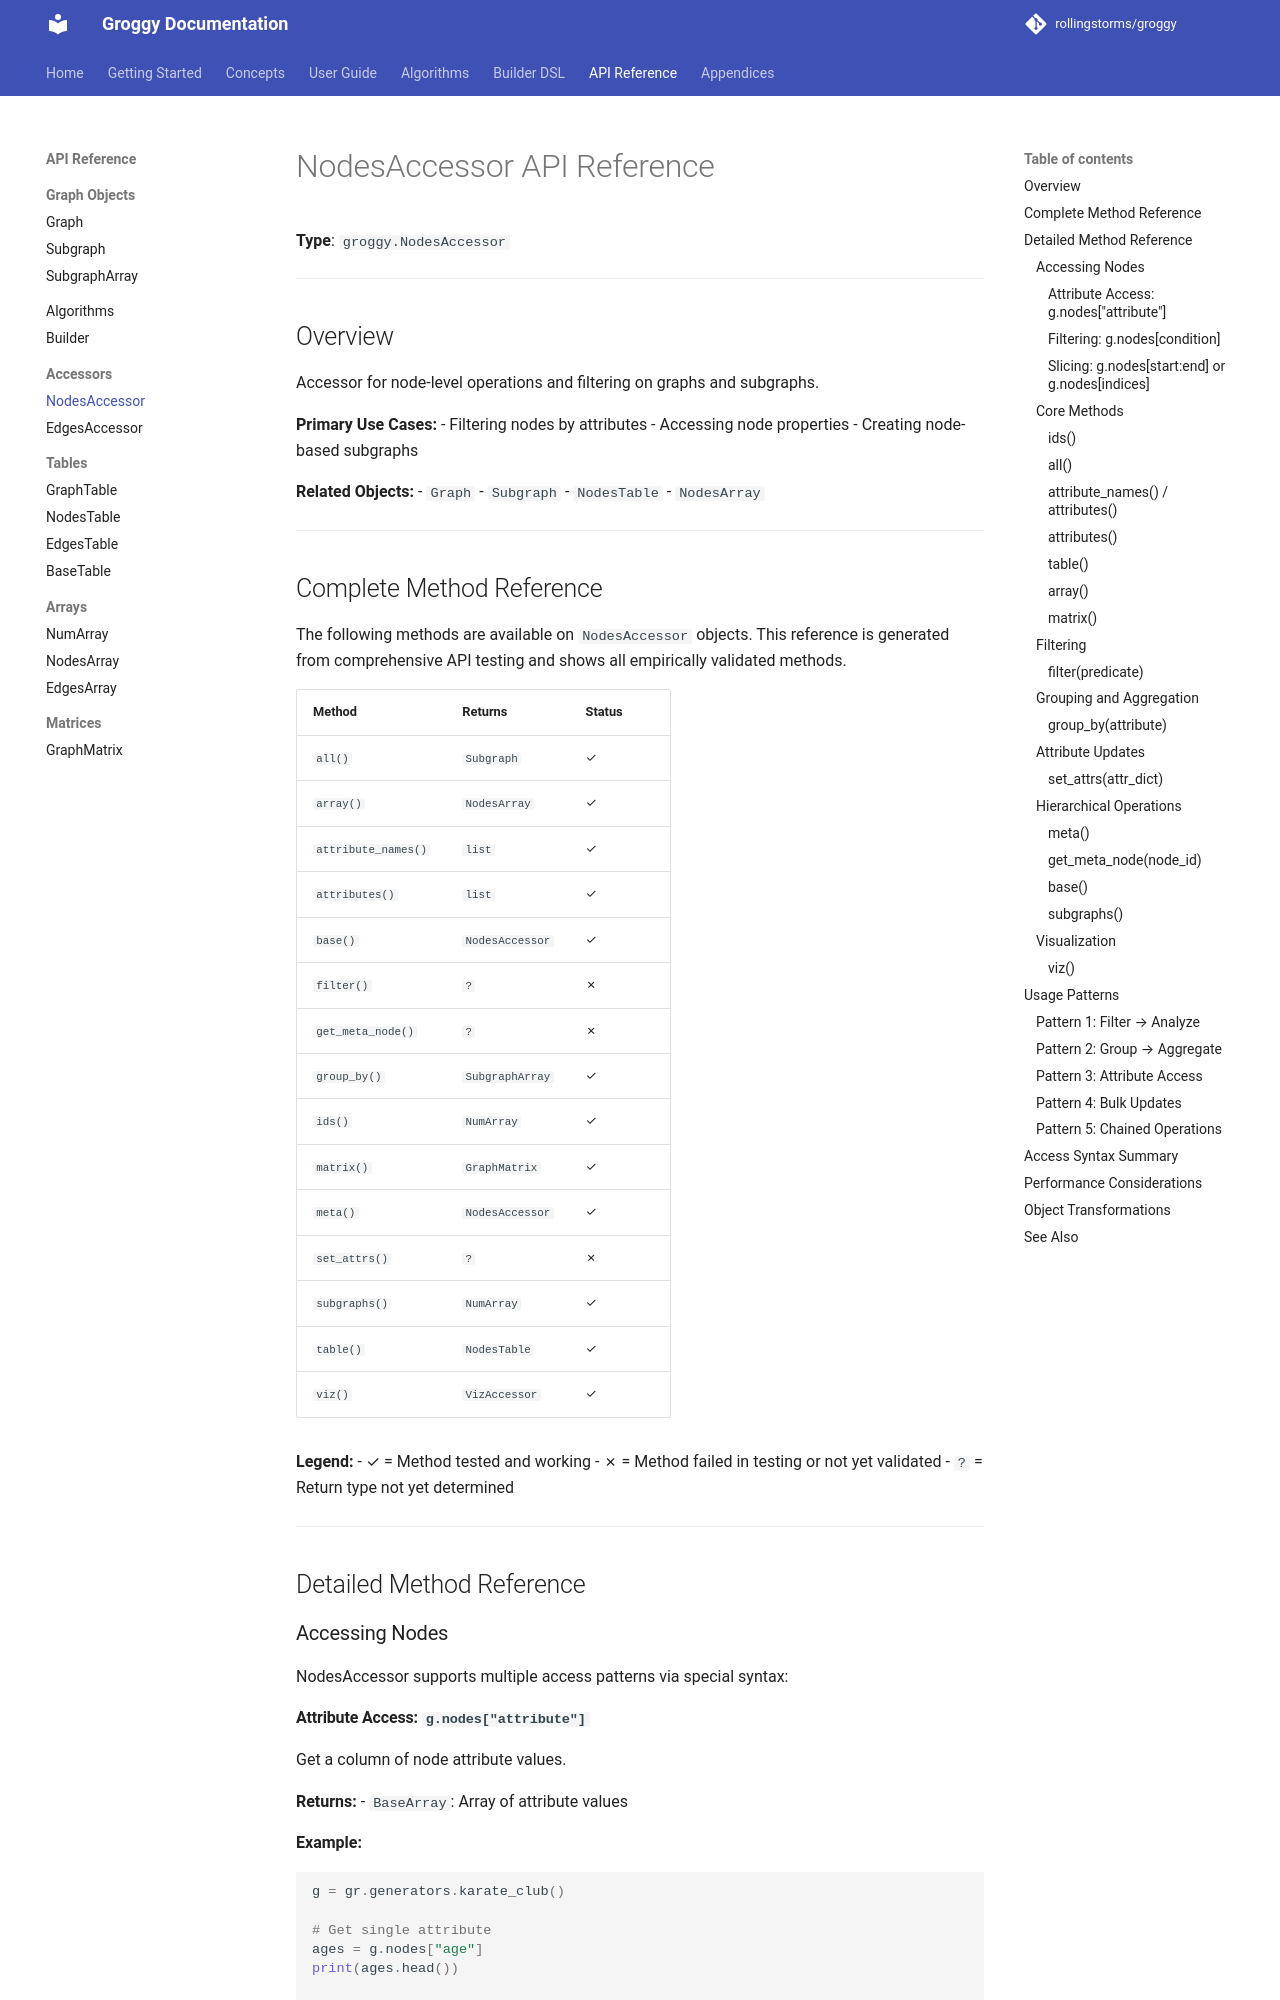

repository: rollingstorms/groggy · page: api/nodesaccessor/index.html · generator: mkdocs

# NodesAccessor API Reference

**Type**: `groggy.NodesAccessor`

---

## Overview

Accessor for node-level operations and filtering on graphs and subgraphs.

**Primary Use Cases:**
- Filtering nodes by attributes
- Accessing node properties
- Creating node-based subgraphs

**Related Objects:**
- `Graph`
- `Subgraph`
- `NodesTable`
- `NodesArray`

---

## Complete Method Reference

The following methods are available on `NodesAccessor` objects. This reference is generated from comprehensive API testing and shows all empirically validated methods.

| Method | Returns | Status |
|--------|---------|--------|
| `all()` | `Subgraph` | ✓ |
| `array()` | `NodesArray` | ✓ |
| `attribute_names()` | `list` | ✓ |
| `attributes()` | `list` | ✓ |
| `base()` | `NodesAccessor` | ✓ |
| `filter()` | `?` | ✗ |
| `get_meta_node()` | `?` | ✗ |
| `group_by()` | `SubgraphArray` | ✓ |
| `ids()` | `NumArray` | ✓ |
| `matrix()` | `GraphMatrix` | ✓ |
| `meta()` | `NodesAccessor` | ✓ |
| `set_attrs()` | `?` | ✗ |
| `subgraphs()` | `NumArray` | ✓ |
| `table()` | `NodesTable` | ✓ |
| `viz()` | `VizAccessor` | ✓ |

**Legend:**
- ✓ = Method tested and working
- ✗ = Method failed in testing or not yet validated
- `?` = Return type not yet determined

---

## Detailed Method Reference

### Accessing Nodes

NodesAccessor supports multiple access patterns via special syntax:

#### Attribute Access: `g.nodes["attribute"]`

Get a column of node attribute values.

**Returns:**
- `BaseArray`: Array of attribute values

**Example:**
```python
g = gr.generators.karate_club()

# Get single attribute
ages = g.nodes["age"]
print(ages.head())

# Type of result
print(type(ages))  # BaseArray
```

**Notes:**
- Returns all values for that attribute across all nodes
- Missing values handled gracefully (may be None/NaN)

---
